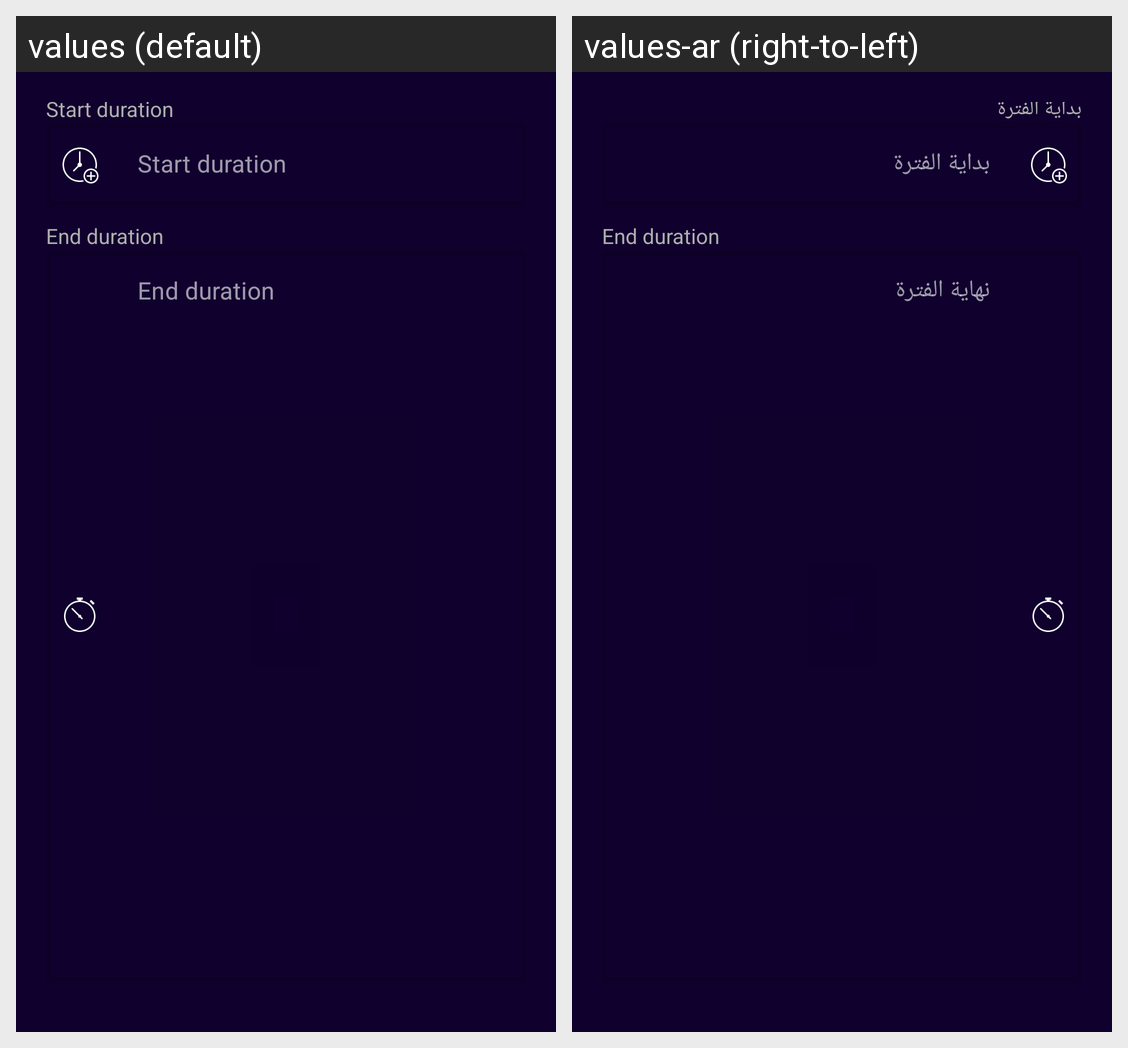

This grid shows one Android layout under two languages. Give, for every string resource on the screen, its name, the default text and each shown locale's text.
Android screen res/layout/include_add_alert_bottom_sheet.xml rendered under 2 locales, left to right: values (default), values-ar (right-to-left). Device: Nexus 5 (rendered at 1080×1920; each locale shown at half size, 540×960, under a caption strip naming it); theme Theme.wezy.
Strings drawn on this screen, with the default value and each locale's value (text and hints the layout hard-codes, and strings that could not be matched under every locale, appear in the picture but are not listed):

start_duration
  values: Start duration
  values-ar: بداية الفترة

end_duration
  values: End duration
  values-ar: نهاية الفترة
